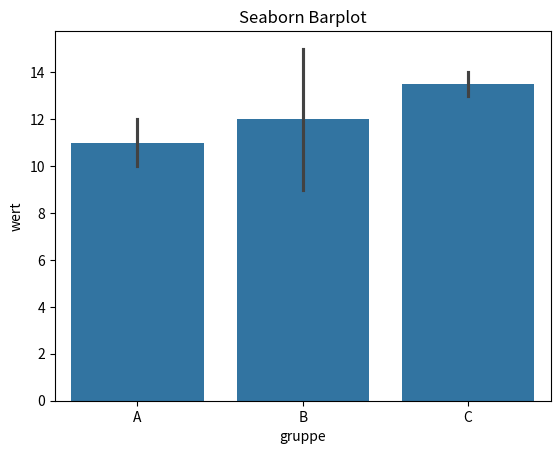
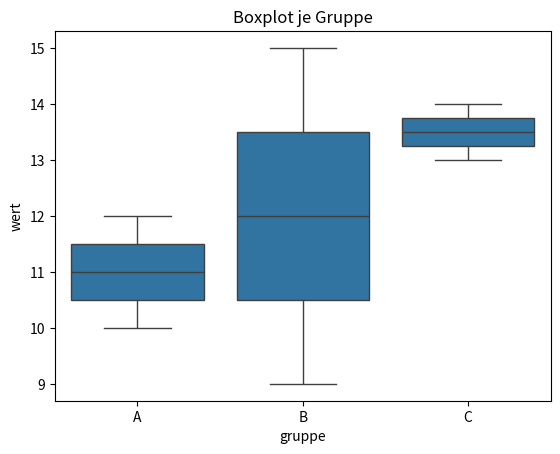
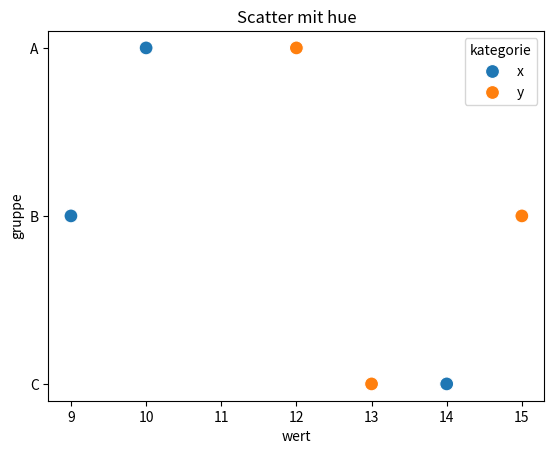
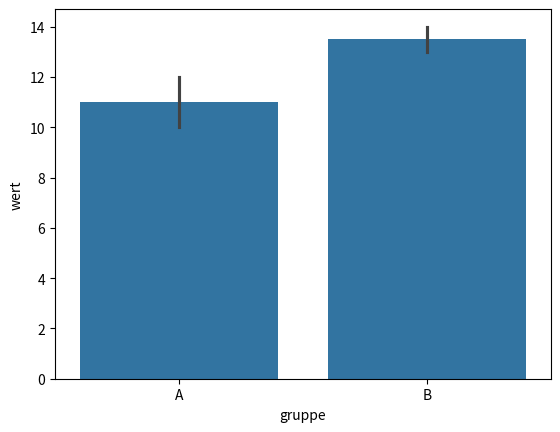

The matplotlib source for these figures, in order:
import seaborn as sns
import pandas as pd
import matplotlib.pyplot as plt

df = pd.DataFrame({
    'gruppe': ['A','A','B','B','C','C'],
    'wert': [10,12,9,15,14,13],
    'kategorie': ['x','y','x','y','x','y']
})

# Beispiel 1
sns.barplot(data=df, x='gruppe', y='wert')
plt.title('Seaborn Barplot')
plt.show()

# Beispiel 2
sns.boxplot(data=df, x='gruppe', y='wert')
plt.title('Boxplot je Gruppe')
plt.show()

# Beispiel 3
sns.scatterplot(data=df, x='wert', y='gruppe', hue='kategorie', s=100)
plt.title('Scatter mit hue')
plt.show()

# Vergleich mit Konfidenzintervall
import seaborn as sns
import pandas as pd
df=pd.DataFrame({"gruppe":["A","A","B","B"],"wert":[10,12,14,13]})
sns.barplot(data=df,x="gruppe",y="wert",errorbar=("ci",95))
